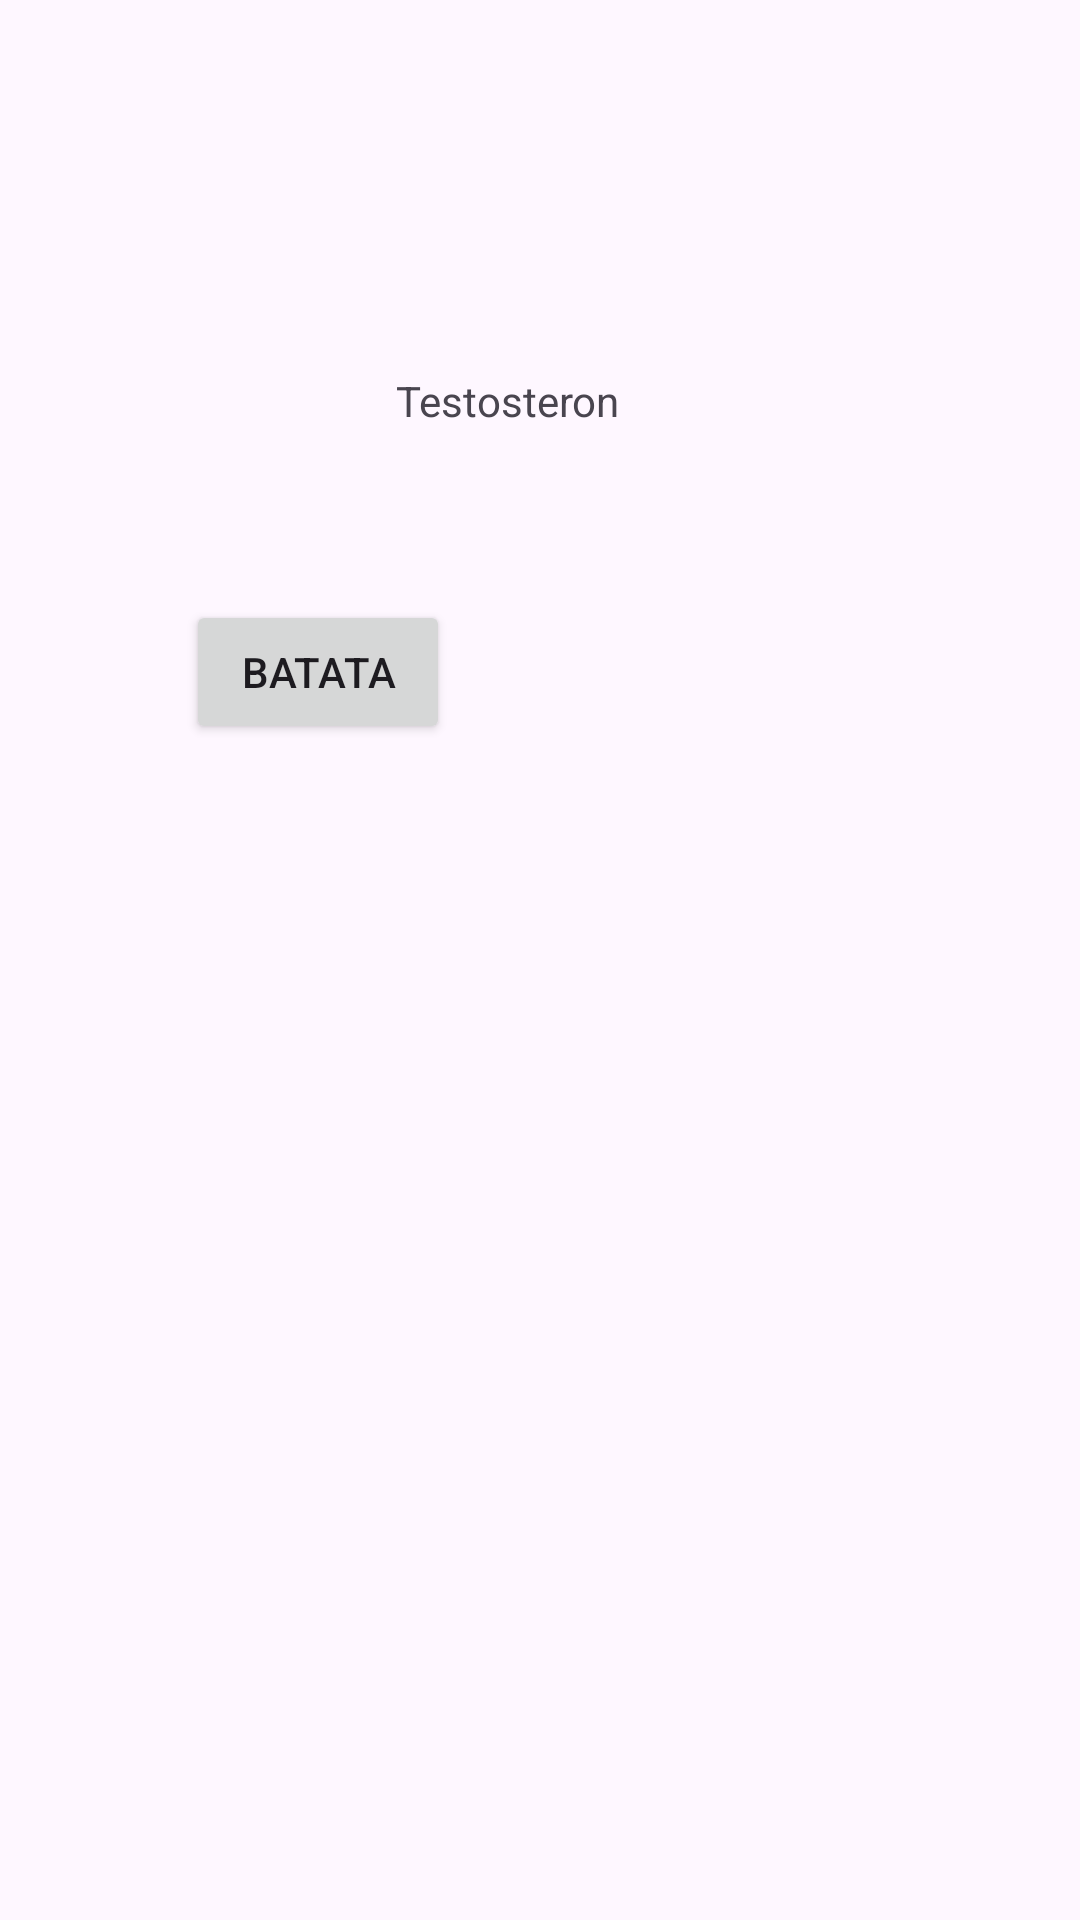

This screen was rendered from an Android layout file. Write that file and the resources it references.
<!-- AndroidManifest.xml: application theme Theme.Przeterminarz -->
<!-- res/layout/second_screen.xml -->
<?xml version="1.0" encoding="utf-8"?>
<androidx.constraintlayout.widget.ConstraintLayout xmlns:android="http://schemas.android.com/apk/res/android"
    xmlns:app="http://schemas.android.com/apk/res-auto"
    xmlns:tools="http://schemas.android.com/tools"
    android:layout_width="match_parent"
    android:layout_height="match_parent"
    tools:context=".SecondActivity">

    <Button
        android:id="@+id/secondScreen_toMain"
        android:layout_width="wrap_content"
        android:layout_height="wrap_content"
        android:layout_marginStart="86dp"
        android:layout_marginTop="200dp"
        android:layout_marginEnd="234dp"
        android:text="BATATA"
        app:layout_constraintEnd_toEndOf="parent"
        app:layout_constraintStart_toStartOf="parent"
        app:layout_constraintTop_toTopOf="parent" />

    <TextView
        android:id="@+id/textView"
        android:layout_width="wrap_content"
        android:layout_height="wrap_content"
        android:layout_marginStart="132dp"
        android:layout_marginTop="124dp"
        android:text="Testosteron"
        app:layout_constraintStart_toStartOf="parent"
        app:layout_constraintTop_toTopOf="parent" />
</androidx.constraintlayout.widget.ConstraintLayout>
<!-- resources referenced by this layout -->
<resources>
  <style name="Theme.Przeterminarz" parent="Base.Theme.Przeterminarz" />
  <style name="Base.Theme.Przeterminarz" parent="Theme.Material3.DayNight.NoActionBar">
          
          
      </style>
</resources>
